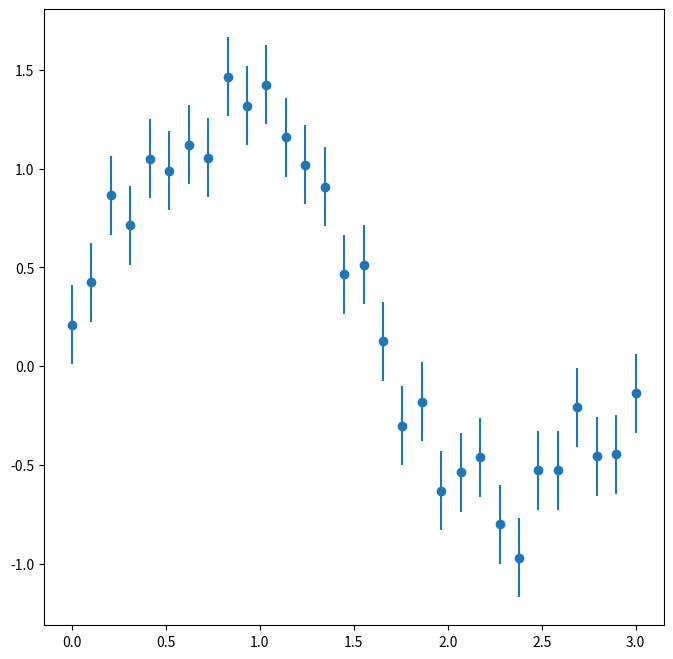
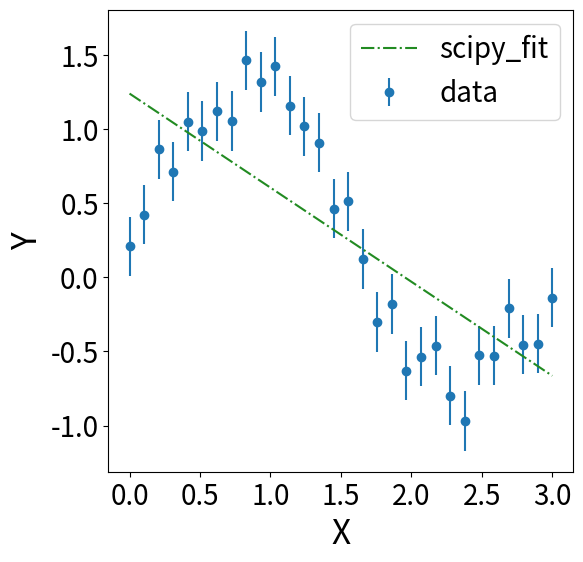
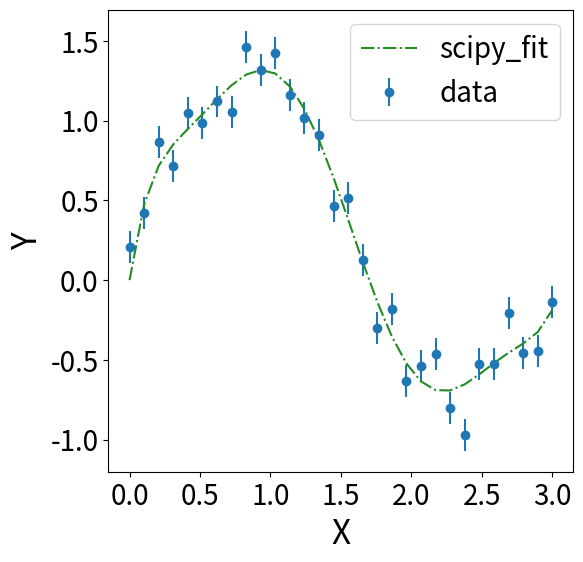
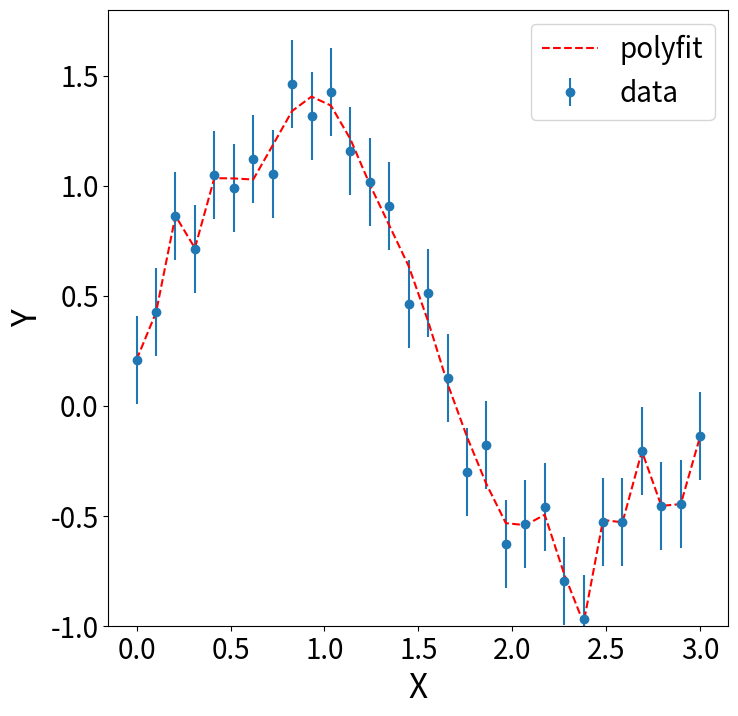
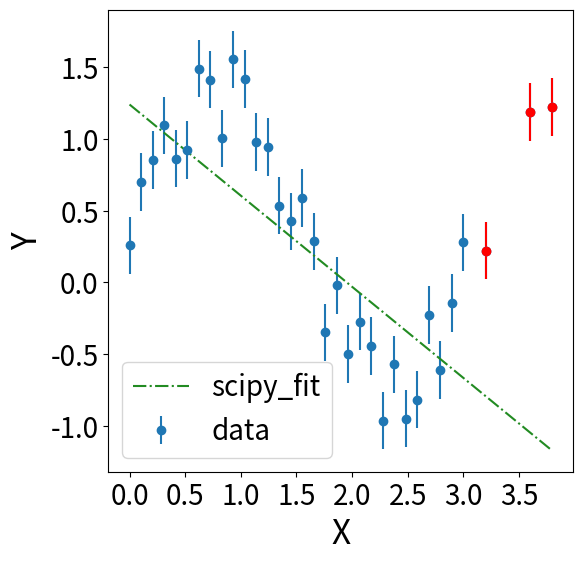
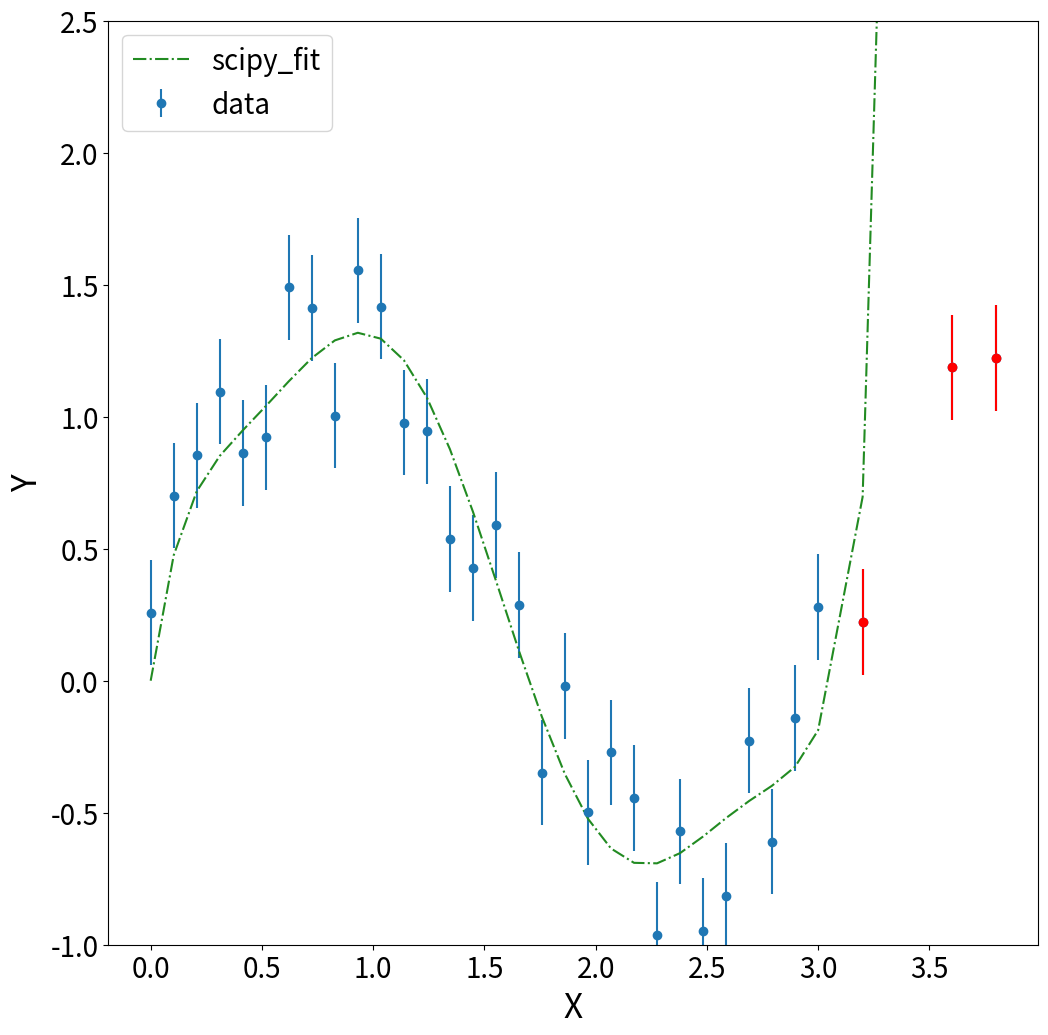
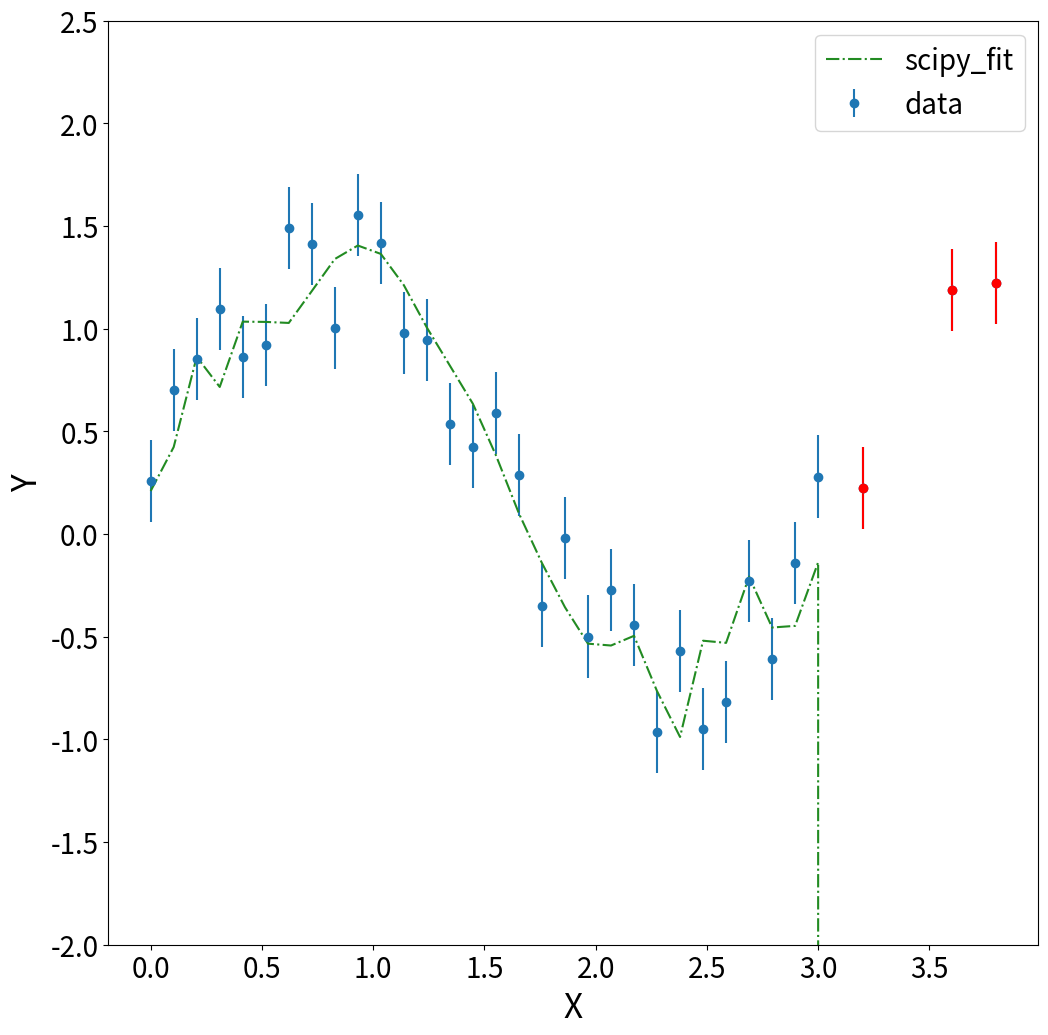

Python code for these plots, in order: (Note: this script raises an exception after producing the figures.)
# PHZ3150 - Spring 2022

import numpy as np
import matplotlib.pyplot as plt

from scipy.optimize import curve_fit


x = np.linspace(0,3,30)
y = np.sin(2*x) +  np.random.random(len(x))*0.6

plt.figure( figsize = ( 8, 8 ) )
plt.errorbar( x, y, yerr = 0.2 , marker='o', linestyle = 'none')


#Let's define our function for the line:
def my_fit_function(t, a, b):
    """fit your data with a straight line"""
    #y = a*t+b
    return b + a* t 


# call curve_fit
t2, v2 = curve_fit(my_fit_function, x , y, sigma = np.zeros(len(x))+0.2)

#plot your result: 
plt.figure( figsize = ( 6, 6 ) )

plt.errorbar( x, y, yerr = 0.2, marker = 'o', linestyle = 'none', label = 'data')
plt.plot( x, my_fit_function( x, *t2), linestyle = '-.', color = 'forestgreen', label ='scipy_fit')
plt.xticks( fontsize = 20 )
plt.yticks( fontsize = 20 )
plt.legend( fontsize = 20 )
plt.xlabel('X', fontsize = 24)
plt.ylabel('Y', fontsize = 24)



def my_fit_pol_function(t,  b, c, d, e, f, g, h):
    """fit your data with a 7th order polynomial"""
    #y =  b * t + c * t**2 + .... + h * t**7
    return  b * t + c * t**2 + d* t**3 + e * t**4  + f * t**5 + g * t**6 + h * t**7
#+  \
        #   i * t**8  +  j * t**9  + k * t**10. + l * t**11 + m * t**12+ n * t**13 + \
         #  o * t**14 + p * t**15. + q * t**16.


t2b, v2b = curve_fit(my_fit_pol_function, x , y, 
                        sigma = np.zeros(len(x))+0.2)


plt.figure(figsize=(6,6))

plt.errorbar( x, y, yerr = 0.1, marker = 'o', linestyle = 'none',label='data')
plt.plot( x, my_fit_pol_function(x, *t2b), linestyle = '-.', color = 'forestgreen',label ='scipy_fit')

plt.xticks( fontsize = 20 )
plt.yticks( fontsize = 20 )
plt.legend( fontsize = 20 )
plt.xlabel( 'X', fontsize = 24 )
plt.ylabel( 'Y', fontsize = 24 )

## trying to fit 30 points of data with a 29th order polynomial!!!
zn = np.polyfit(x, y, 29)  # calculate your coeffs
print( zn )

z = np.poly1d( zn ) 
print( z )


plt.figure( figsize = ( 8, 8 ) )

plt.errorbar( x, y, yerr = 0.2, marker = 'o', linestyle = 'none',label='data')

plt.plot( x, z(x) ,linestyle='--',color='red',label ='polyfit')
plt.xticks( fontsize = 20 )
plt.yticks( fontsize = 20 )
plt.legend( fontsize = 20 )
plt.xlabel( 'X', fontsize = 24)
plt.ylabel( 'Y', fontsize = 24)

plt.ylim( -1., 1.8)





# make a wider model to see the real 'future' behavior
x3 = np.append(x, [3.2, 3.6, 3.8] )
y3 = np.sin(2*x3) + np.random.random(len(x3))*0.6

plt.figure( figsize = ( 6, 6 ) )

plt.errorbar( x3, y3, yerr = 0.2, marker = 'o', linestyle = 'none', label = 'data')
plt.plot( x3, t2[ 0 ] *x3 + t2 [ 1 ], linestyle = '-.', color = 'forestgreen', label ='scipy_fit')
plt.errorbar( [3.2, 3.6, 3.8] , y3[ len(x3)-3:  ], yerr = 0.2, marker = 'o', linestyle = 'none', color = 'red' )

plt.xticks( fontsize = 20 )
plt.yticks( fontsize = 20 )
plt.legend( fontsize = 20 )
plt.xlabel('X', fontsize = 24)
plt.ylabel('Y', fontsize = 24)

# expand its behavior up to x = 4
qq =  t2b[ 0 ] * x3 + t2b[ 1 ] * x3**2 + t2b[ 2 ]* x3**3 + \
     t2b[ 3 ] * x3**4  + t2b[ 4 ] * x3**5 +  t2b[ 5 ] * x3**6  +  t2b[ 6 ] * x3**7    


# make a wider model to see the real 'future' behavior and overplot the higher order polynomial:
plt.figure( figsize = ( 12, 12 ) )

plt.errorbar( x3, y3, yerr = 0.2, marker = 'o', linestyle = 'none', label = 'data')
plt.plot( x3, qq  , linestyle = '-.', color = 'forestgreen', label ='scipy_fit')
plt.errorbar( [3.2, 3.6, 3.8] , y3[ len(x3)-3:  ], yerr = 0.2, marker = 'o', linestyle = 'none', color = 'red' )

plt.xticks( fontsize = 20 )
plt.yticks( fontsize = 20 )
plt.legend( fontsize = 20 )
plt.ylim( -1., 2.5)
plt.xlabel('X', fontsize = 24)
plt.ylabel('Y', fontsize = 24)

# go back to the 29th deg polynomial;
# make a wider model to see the real 'future' behavior and overplot the higher order polynomial:
plt.figure( figsize = ( 12, 12 ) )

plt.errorbar( x3, y3, yerr = 0.2, marker = 'o', linestyle = 'none', label = 'data')
plt.plot( x3, z(x3) , linestyle = '-.', color = 'forestgreen', label ='scipy_fit')
plt.errorbar( [3.2, 3.6, 3.8] , y3[ len(x3)-3:  ], yerr = 0.2, marker = 'o', linestyle = 'none', color = 'red' )

plt.xticks( fontsize = 20 )
plt.yticks( fontsize = 20 )
plt.legend( fontsize = 20 )
plt.ylim( -2., 2.5)
plt.xlabel('X', fontsize = 24)
plt.ylabel('Y', fontsize = 24)



x2 = np.linspace(0, 6, 100)*np.pi
y2 = np.cos(x2 )

z2 = 1 - x2**2/np.math.factorial(2) + x2**4/np.math.factorial(4) 

z2b = 1 - x2**2/np.math.factorial(2) + x2**4/np.math.factorial(4) - x2**6/np.math.factorial(6) +\
     x2**8/np.math.factorial(8) 

z2c = 1 - x2**2/np.math.factorial(2) + x2**4/np.math.factorial(4) - x2**6/np.math.factorial(6) +\
     x2**8/np.math.factorial(8) - x2**10/np.math.factorial(10) + x2**12/np.math.factorial(12)

z2d = 1 - x2**2/np.math.factorial(2) + x2**4/np.math.factorial(4) - x2**6/np.math.factorial(6) +\
     x2**8/np.math.factorial(8) - x2**10/np.math.factorial(10) + x2**12/np.math.factorial(12) - \
     x2**14/np.math.factorial(14) + x2**16/np.math.factorial(16) - x2**18/np.math.factorial(18)

plt.figure( figsize = ( 12, 8 ) )
plt.plot(x2, y2,   color = 'black', linewidth = 4)
plt.plot( x2, z2,  color = 'red')
plt.plot( x2, z2b, color = 'blue')
plt.plot( x2, z2c, color = 'magenta')
plt.plot( x2, z2d, color = 'orange')

plt.xlim(0,10)
plt.ylim( -2,2)

import math

def func_cos(x, n):
    cos_approx = 0
    for i in range(n):
        coef = (-1)**i
        num = x**(2*i)
        denom = math.factorial(2*i)
        cos_approx += ( coef ) * ( (num)/(denom) )
    
    return cos_approx

angle_rad = (math.radians(145))
out = func_cos(angle_rad,5)
print(out, np.cos(angle_rad))



















































































